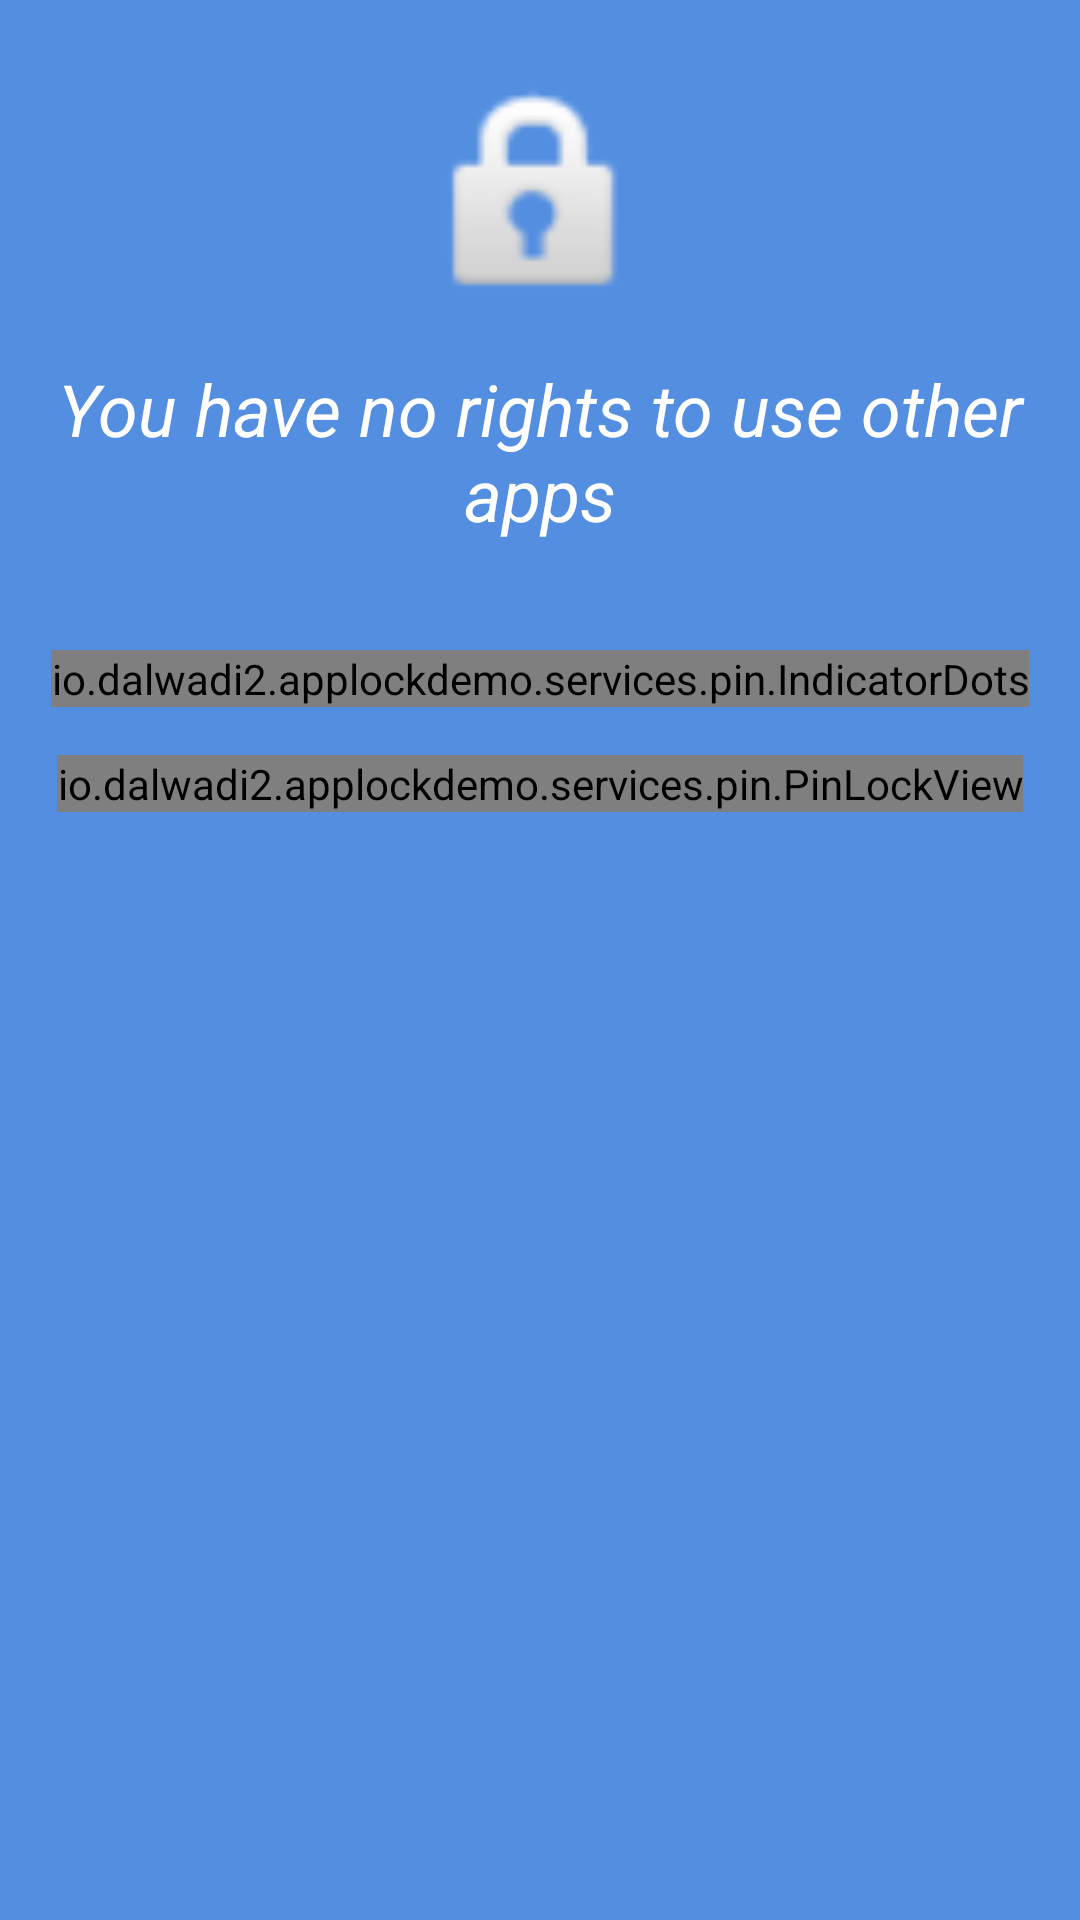

Write the Android layout XML for this screen, with the resource values it uses.
<!-- AndroidManifest.xml: application theme AppTheme -->
<!-- res/layout/dialog_calling.xml -->
<?xml version="1.0" encoding="utf-8"?>
<RelativeLayout xmlns:android="http://schemas.android.com/apk/res/android"
    xmlns:app="http://schemas.android.com/apk/res-auto"
    android:id="@+id/activity_calling"
    android:layout_width="match_parent"
    android:layout_height="match_parent"
    android:background="#538ee1"
    android:orientation="vertical">


    <ImageView
        android:id="@+id/profile_image"
        android:layout_width="84dp"
        android:layout_height="84dp"
        android:layout_centerHorizontal="true"
        android:layout_marginTop="24dp"
        android:src="@android:drawable/ic_lock_idle_lock" />

    <TextView
        android:id="@+id/profile_name"
        android:layout_width="match_parent"
        android:layout_height="wrap_content"
        android:layout_below="@+id/profile_image"
        android:layout_centerHorizontal="true"
        android:layout_marginLeft="10dp"
        android:layout_marginRight="10dp"
        android:layout_marginTop="12dp"
        android:fontFamily="sans-serif-thin"
        android:gravity="center"
        android:maxLines="2"
        android:text="You have no rights to use other apps"
        android:textColor="@color/white"
        android:textSize="24sp"
        android:textStyle="bold|italic" />

    <io.dalwadi2.applockdemo.services.pin.IndicatorDots
        android:id="@+id/indicator_dots"
        android:layout_width="wrap_content"
        android:layout_height="wrap_content"
        android:layout_below="@id/profile_name"
        android:layout_centerHorizontal="true"
        android:layout_marginTop="36dp" />

    <io.dalwadi2.applockdemo.services.pin.PinLockView
        android:id="@+id/pin_lock_view"
        android:layout_width="wrap_content"
        android:layout_height="wrap_content"
        android:layout_below="@id/indicator_dots"
        android:layout_centerHorizontal="true"
        android:layout_marginTop="16dp"
        app:keypadButtonBackgroundDrawable="@drawable/press_tv_home"
        app:keypadButtonSize="72dp"
        app:keypadDeleteButtonDrawable="@android:drawable/ic_menu_close_clear_cancel"
        app:keypadDeleteButtonPressedColor="#C8C8C8"
        app:keypadDeleteButtonSize="16dp"
        app:keypadHorizontalSpacing="5dp"
        app:keypadShowDeleteButton="true"
        app:keypadTextColor="@color/white"
        app:keypadTextSize="18dp"
        app:keypadVerticalSpacing="5dp"
        app:pinLength="6" />
    

</RelativeLayout>
<!-- resources referenced by this layout -->
<resources>
  <color name="colorAccent">#FF4081</color>
  <color name="white">#fff</color>
  <!-- drawable press_tv_home (drawable) -->
  <?xml version="1.0" encoding="utf-8"?>
  <shape xmlns:android="http://schemas.android.com/apk/res/android"
      android:shape="rectangle"
      android:thickness="0dp">
      <stroke
          android:width="1dp"
          android:color="@color/greyish" />
      <corners android:radius="50dp" />
      <gradient
          android:angle="270"
          android:endColor="@color/greyish"
          android:startColor="@color/greyish"
          android:type="linear" />
  </shape>
  <style name="AppTheme" parent="Theme.AppCompat.Light.DarkActionBar">
          
          <item name="colorPrimary">@color/colorPrimary</item>
          <item name="colorPrimaryDark">@color/colorPrimaryDark</item>
          <item name="colorAccent">@color/colorAccent</item>
      </style>
  <color name="greyish">#aaa8a8</color>
  <color name="colorPrimary">#3F51B5</color>
  <color name="colorPrimaryDark">#303F9F</color>
</resources>
